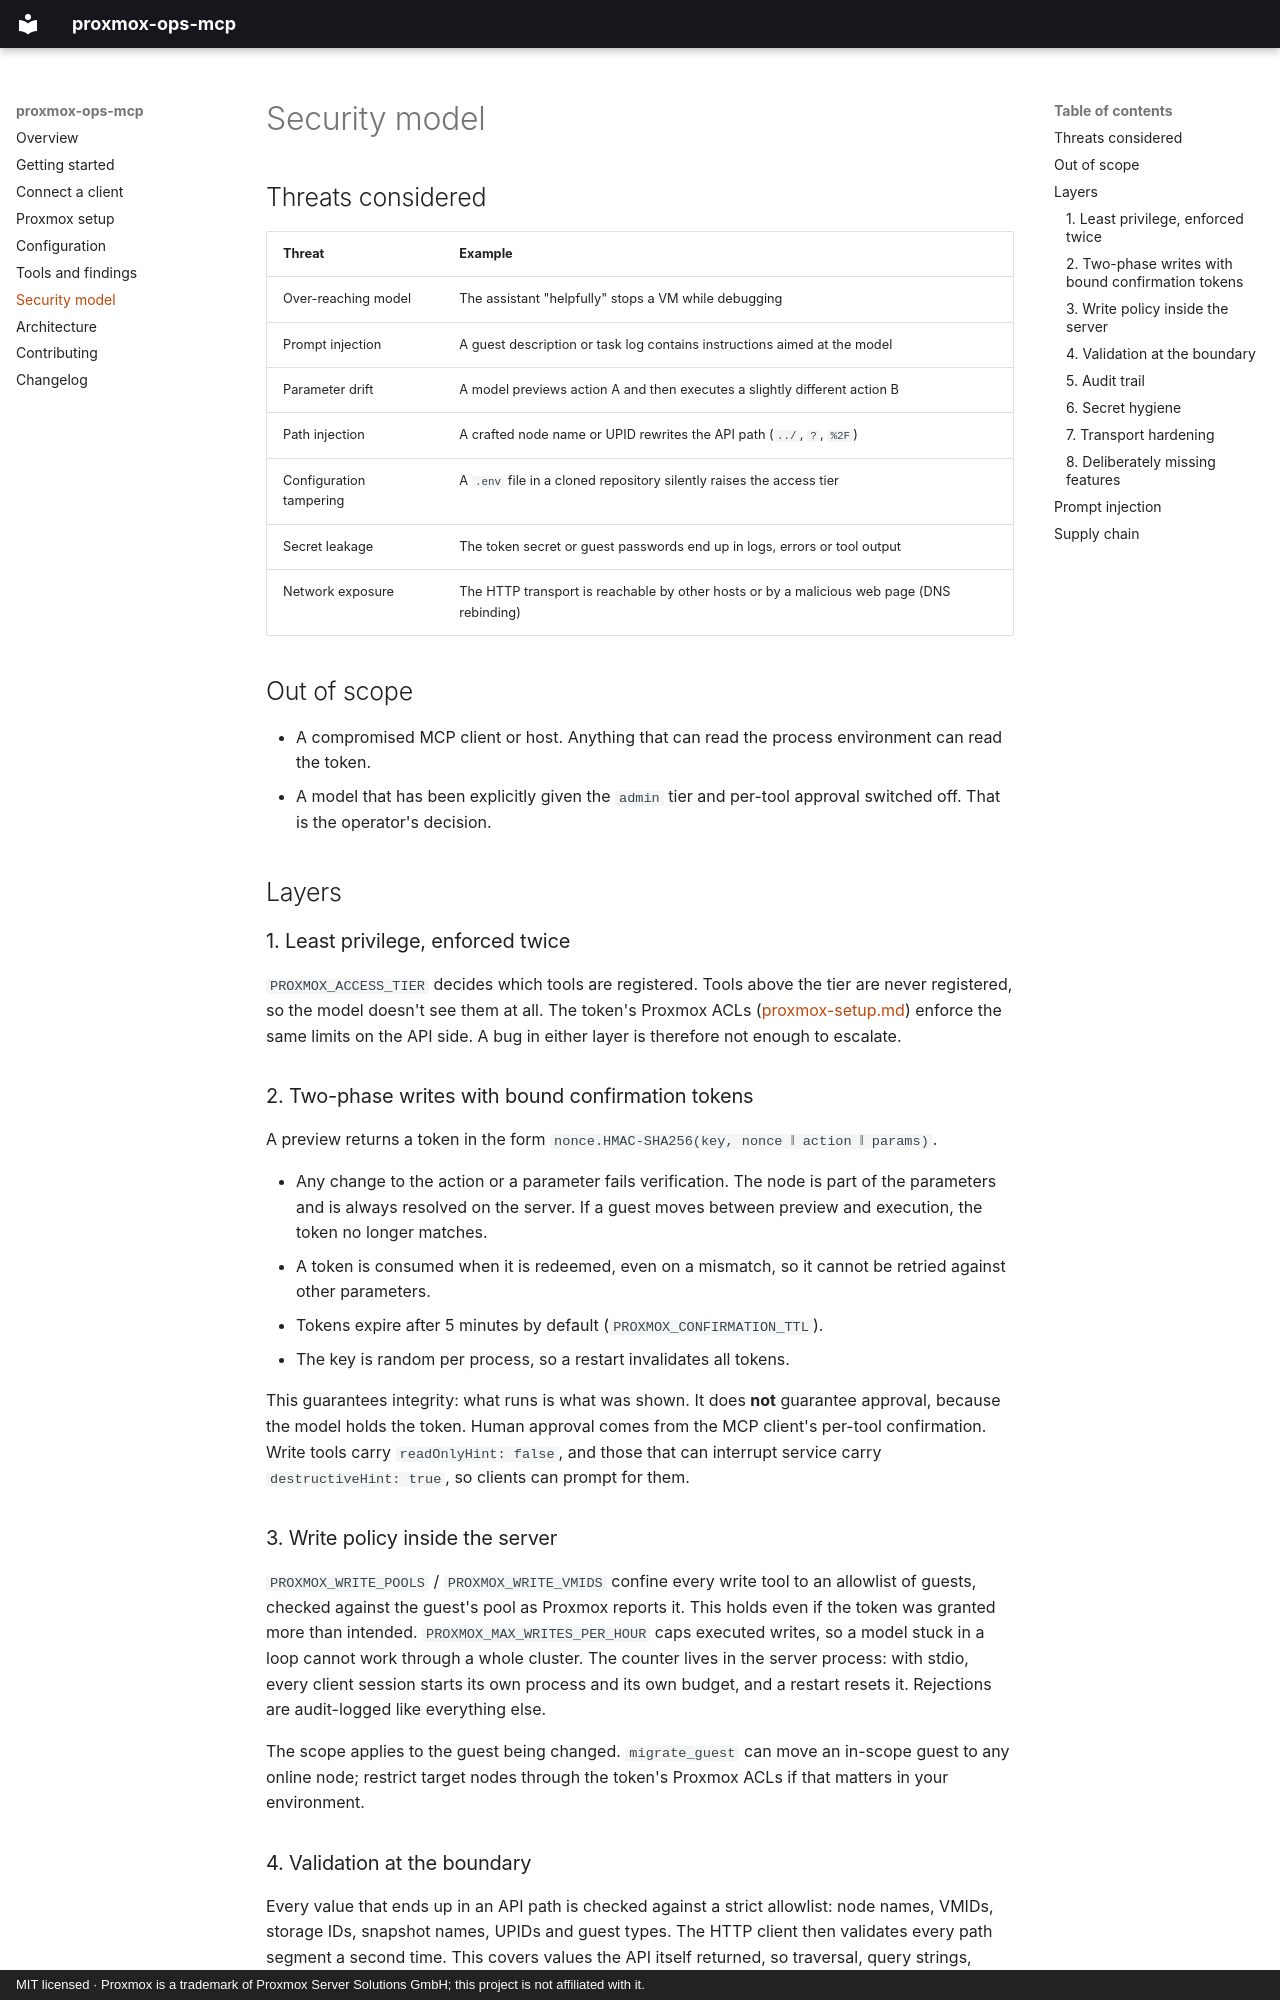

repository: derdennis1012/proxmox-ops-mcp · page: security-model/index.html · generator: mkdocs · copyright: MIT licensed · Proxmox is a trademark of Proxmox Server Solutions GmbH; this project is not affiliated with it.

# Security model

## Threats considered

| Threat | Example |
|---|---|
| Over-reaching model | The assistant "helpfully" stops a VM while debugging |
| Prompt injection | A guest description or task log contains instructions aimed at the model |
| Parameter drift | A model previews action A and then executes a slightly different action B |
| Path injection | A crafted node name or UPID rewrites the API path (`../`, `?`, `%2F`) |
| Configuration tampering | A `.env` file in a cloned repository silently raises the access tier |
| Secret leakage | The token secret or guest passwords end up in logs, errors or tool output |
| Network exposure | The HTTP transport is reachable by other hosts or by a malicious web page (DNS rebinding) |

## Out of scope

- A compromised MCP client or host. Anything that can read the process environment can
  read the token.
- A model that has been explicitly given the `admin` tier and per-tool approval switched
  off. That is the operator's decision.

## Layers

### 1. Least privilege, enforced twice
`PROXMOX_ACCESS_TIER` decides which tools are registered. Tools above the tier are never
registered, so the model doesn't see them at all. The
token's Proxmox ACLs ([proxmox-setup.md](proxmox-setup.md)) enforce the same limits on
the API side. A bug in either layer is therefore not enough to escalate.

### 2. Two-phase writes with bound confirmation tokens
A preview returns a token in the form `nonce.HMAC-SHA256(key, nonce ‖ action ‖ params)`.

- Any change to the action or a parameter fails verification. The node is
  part of the parameters and is always resolved on the server. If a guest moves between
  preview and execution, the token no longer matches.
- A token is consumed when it is redeemed, even on a mismatch, so it
  cannot be retried against other parameters.
- Tokens expire after 5 minutes by default (`PROXMOX_CONFIRMATION_TTL`).
- The key is random per process, so a restart invalidates all tokens.

This guarantees integrity: what runs is what was shown. It does **not** guarantee
approval, because the model holds the token. Human approval comes from the MCP client's
per-tool confirmation. Write tools carry `readOnlyHint: false`, and those that can
interrupt service carry `destructiveHint: true`, so clients can prompt for them.

### 3. Write policy inside the server
`PROXMOX_WRITE_POOLS` / `PROXMOX_WRITE_VMIDS` confine every write tool to an allowlist of
guests, checked against the guest's pool as Proxmox reports it. This holds even if the
token was granted more than intended. `PROXMOX_MAX_WRITES_PER_HOUR` caps executed writes,
so a model stuck in a loop cannot work through a whole cluster. The counter lives in the
server process: with stdio, every client session starts its own process and its own
budget, and a restart resets it. Rejections are audit-logged like everything else.

The scope applies to the guest being changed. `migrate_guest` can move an in-scope guest
to any online node; restrict target nodes through the token's Proxmox ACLs if that
matters in your environment.
